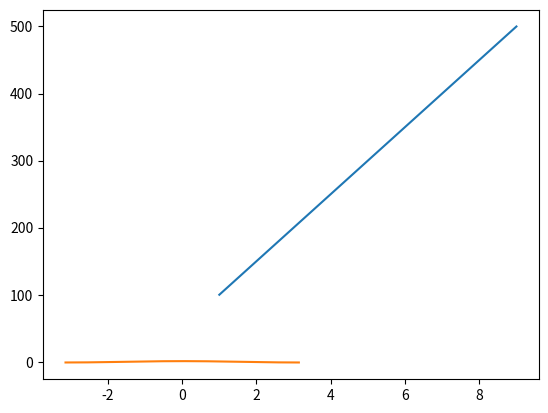

Python code for this plot:
import matplotlib.pyplot as plt
import numpy as np

x = [1, 3, 5, 7, 9]
y = [100, 200, 300, 400, 500]

plt.plot(x, y)
plt.show()

x = np.linspace(-np.pi, np.pi, 128)
y = np.cos(x)
plt.plot(x, y)
plt.show()
